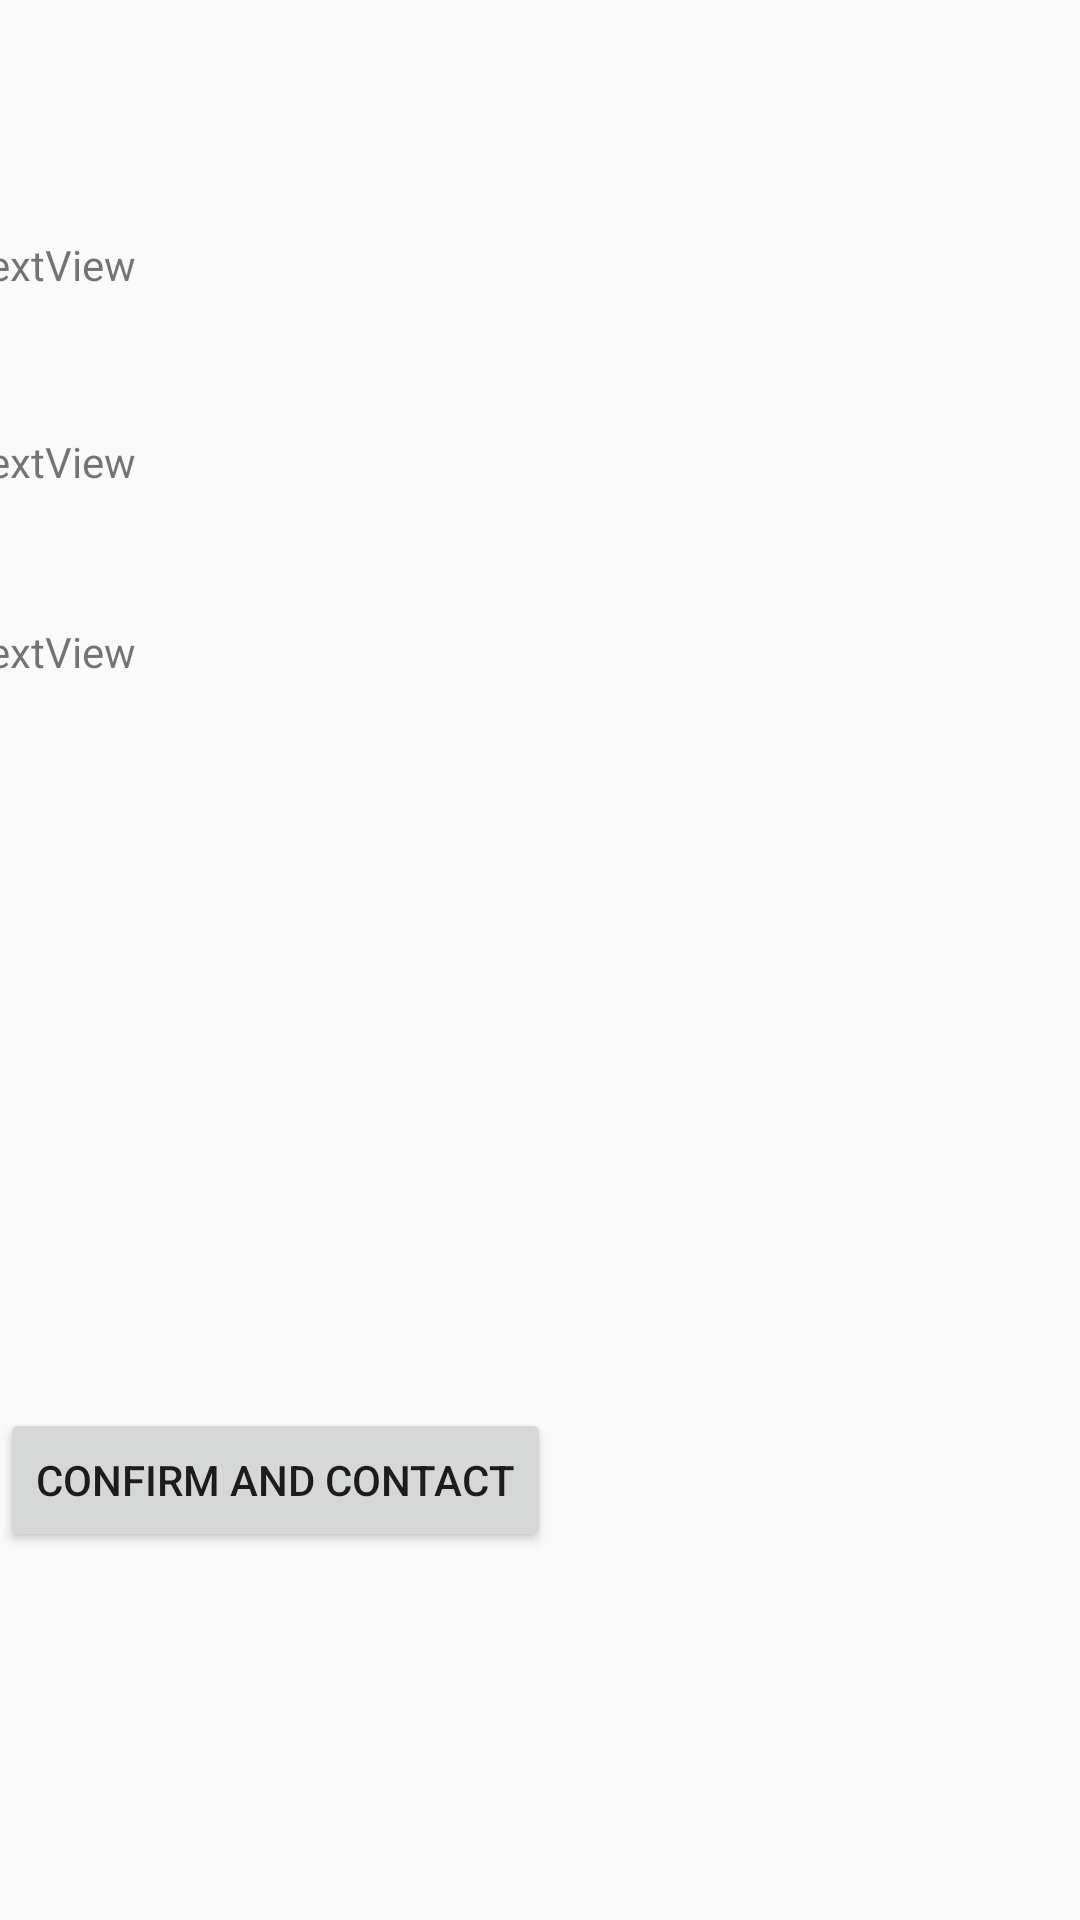

Reconstruct the res/layout file that produces this screen, plus the resources it refers to.
<!-- AndroidManifest.xml: application theme AppTheme -->
<!-- res/layout/activity_confirm_request.xml -->
<?xml version="1.0" encoding="utf-8"?>
<androidx.constraintlayout.widget.ConstraintLayout xmlns:android="http://schemas.android.com/apk/res/android"
    xmlns:app="http://schemas.android.com/apk/res-auto"
    xmlns:tools="http://schemas.android.com/tools"
    android:layout_width="match_parent"
    android:layout_height="match_parent"
    tools:context=".ConfirmRequest">

    <TextView
        android:id="@+id/from"
        android:layout_width="384dp"
        android:layout_height="49dp"
        android:text="TextView"
        app:layout_constraintBottom_toBottomOf="parent"
        app:layout_constraintEnd_toEndOf="parent"
        app:layout_constraintStart_toStartOf="parent"
        app:layout_constraintTop_toTopOf="parent"
        app:layout_constraintVertical_bias="0.133" />

    <TextView
        android:id="@+id/to"
        android:layout_width="0dp"
        android:layout_height="49dp"
        android:text="TextView"
        app:layout_constraintBottom_toBottomOf="parent"
        app:layout_constraintEnd_toEndOf="@+id/from"
        app:layout_constraintHorizontal_bias="0.496"
        app:layout_constraintStart_toStartOf="@+id/from"
        app:layout_constraintTop_toBottomOf="@+id/from"
        app:layout_constraintVertical_bias="0.036" />

    <TextView
        android:id="@+id/pickuptime"
        android:layout_width="0dp"
        android:layout_height="49dp"
        android:text="TextView"
        app:layout_constraintBottom_toBottomOf="parent"
        app:layout_constraintEnd_toEndOf="@+id/to"
        app:layout_constraintHorizontal_bias="1.0"
        app:layout_constraintStart_toStartOf="@+id/to"
        app:layout_constraintTop_toBottomOf="@+id/to"
        app:layout_constraintVertical_bias="0.036" />

    <Button
        android:id="@+id/confirmContact"
        android:layout_width="wrap_content"
        android:layout_height="wrap_content"
        android:text="Confirm and Contact"
        app:layout_constraintBottom_toBottomOf="parent"
        app:layout_constraintTop_toBottomOf="@+id/pickuptime"
        app:layout_constraintVertical_bias="0.634"
        tools:layout_editor_absoluteX="113dp" />

</androidx.constraintlayout.widget.ConstraintLayout>
<!-- resources referenced by this layout -->
<resources>
  <style name="AppTheme" parent="Theme.AppCompat.Light.DarkActionBar">
          
          <item name="colorPrimary">@color/orange_red</item>
          <item name="colorPrimaryDark">@color/red</item>
          <item name="colorAccent">@color/colorAccent</item>
      </style>
  <!-- not gathered from this repository: default colours our renderer supplied (Android Studio template values) -->
  <color name="colorAccent">#FF03DAC5</color>
</resources>
